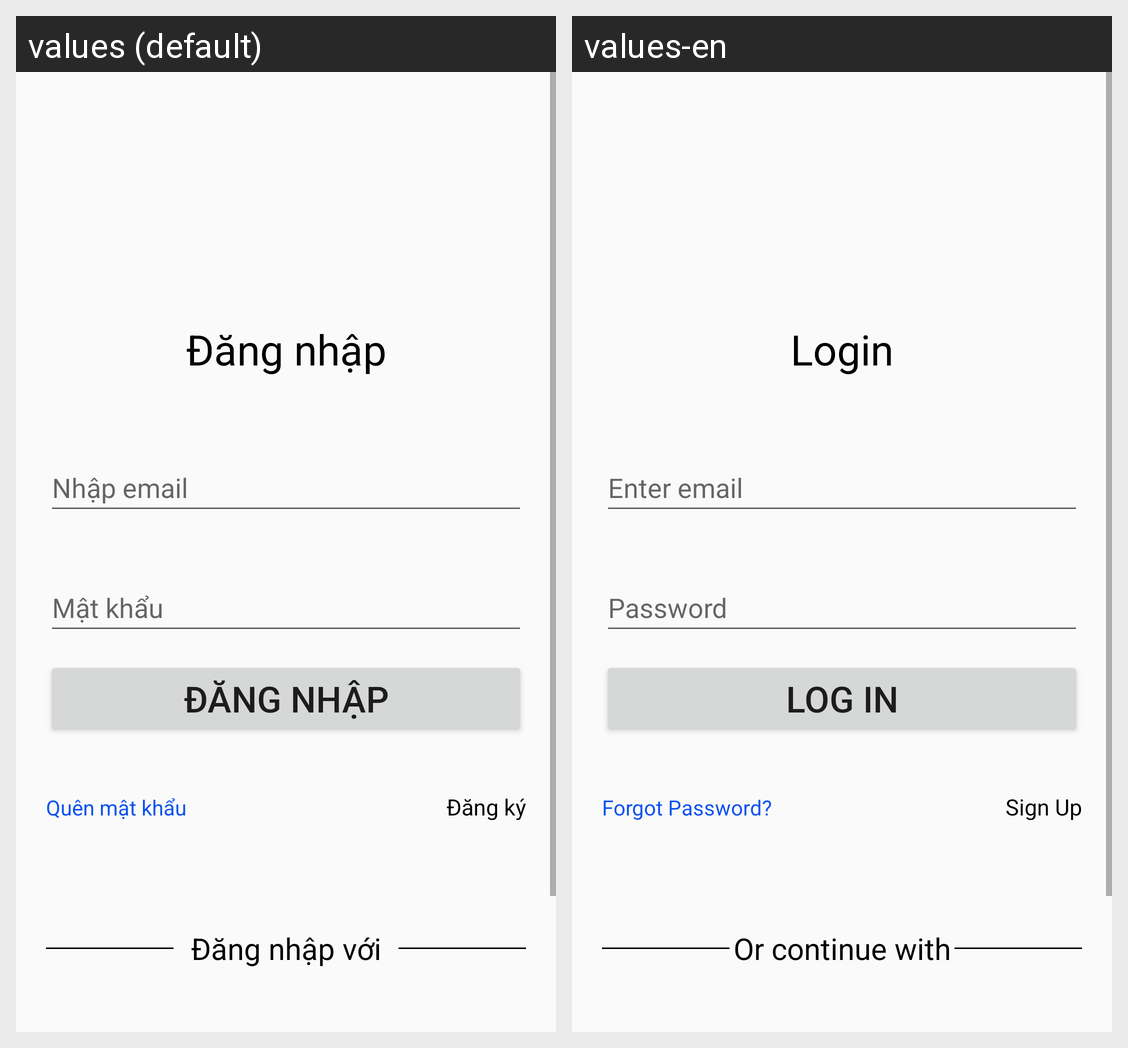

The same Android screen rendered under two of its app's locales, left to right. List the strings drawn on it with the default value and each locale's translation.
Android screen res/layout/auth_fragment_login.xml rendered under 2 locales, left to right: values (default), values-en. Device: Nexus 5 (rendered at 1080×1920; each locale shown at half size, 540×960, under a caption strip naming it); theme Theme.AppCompat.DayNight.NoActionBar.
Strings drawn on this screen, with the default value and each locale's value (text and hints the layout hard-codes, and strings that could not be matched under every locale, appear in the picture but are not listed):

title_login
  values: Đăng nhập
  values-en: Login

hint_email
  values: Nhập email
  values-en: Enter email

hint_password
  values: Mật khẩu
  values-en: Password

btn_login
  values: Đăng nhập
  values-en: Log In

label_forgot_password
  values: Quên mật khẩu
  values-en: Forgot Password?

title_signup
  values: Đăng ký
  values-en: Sign Up

divider_login_with
  values: Đăng nhập với
  values-en: Or continue with
